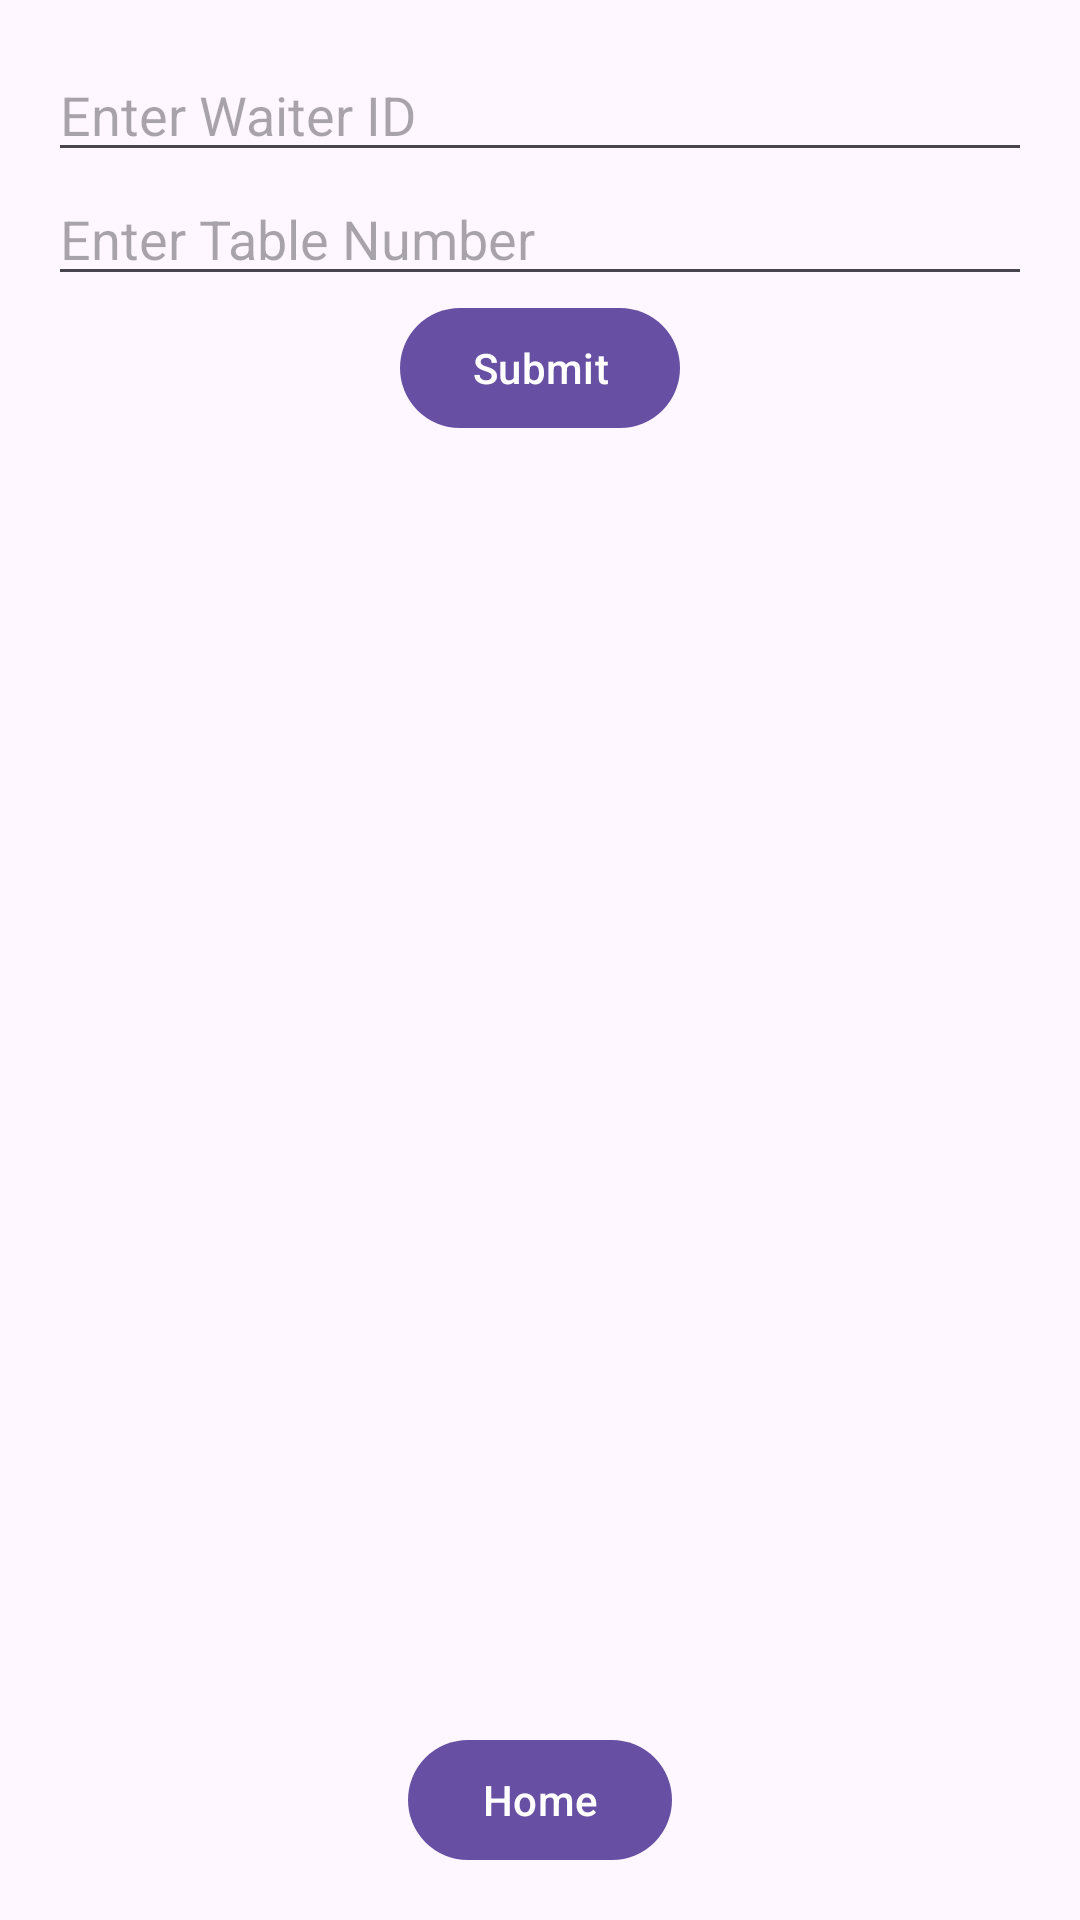

Android layout source for this screen:
<!-- AndroidManifest.xml: application theme Theme.Resturent -->
<!-- res/layout/activity_zorder_search.xml -->
<?xml version="1.0" encoding="utf-8"?>
<LinearLayout xmlns:android="http://schemas.android.com/apk/res/android"
    xmlns:tools="http://schemas.android.com/tools"
    android:layout_width="match_parent"
    android:layout_height="match_parent"
    android:orientation="vertical"
    android:padding="16dp"
    tools:context=".ZOrderSearchActivity">

    
    <EditText
        android:id="@+id/editTextWaiterId"
        android:layout_width="match_parent"
        android:layout_height="wrap_content"
        android:hint="Enter Waiter ID"
        android:inputType="text" />

    
    <EditText
        android:id="@+id/editTextTableNumber"
        android:layout_width="match_parent"
        android:layout_height="wrap_content"
        android:hint="Enter Table Number"
        android:inputType="number" />

    
    <Button
        android:id="@+id/buttonSubmit"
        android:layout_width="wrap_content"
        android:layout_height="wrap_content"
        android:text="Submit"
        android:layout_gravity="center" />

    
    <androidx.recyclerview.widget.RecyclerView
        android:id="@+id/recyclerViewOrders"
        android:layout_width="match_parent"
        android:layout_height="0dp"
        android:layout_weight="1"
        android:layout_marginTop="16dp" />

    
    <Button
        android:id="@+id/buttonHome"
        android:layout_width="wrap_content"
        android:layout_height="wrap_content"
        android:text="Home"
        android:layout_gravity="center" />
</LinearLayout>
<!-- resources referenced by this layout -->
<resources>
  <style name="Theme.Resturent" parent="Base.Theme.Resturent" />
  <style name="Base.Theme.Resturent" parent="Theme.Material3.DayNight.NoActionBar">
          
          
      </style>
</resources>
